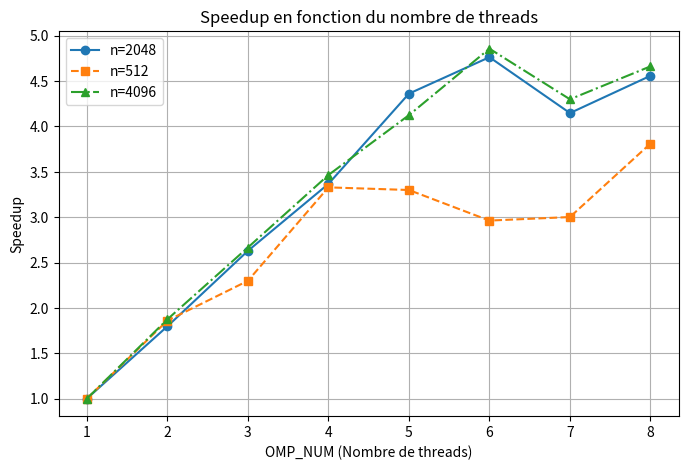

This chart was generated by the following Python code:
import matplotlib.pyplot as plt

# Données
omp_num = [1, 2, 3, 4, 5, 6, 7, 8]

speedup_2048 = [1.000, 1.797, 2.629, 3.367, 4.362, 4.764, 4.148, 4.559]
speedup_512 = [1.000, 1.860, 2.299, 3.329, 3.300, 2.963, 3.002, 3.812]
speedup_4096 = [1.000, 1.874, 2.666, 3.465, 4.125, 4.858, 4.300, 4.663]

# Tracé des courbes
plt.figure(figsize=(8, 5))
plt.plot(omp_num, speedup_2048, marker='o', linestyle='-', label='n=2048')
plt.plot(omp_num, speedup_512, marker='s', linestyle='--', label='n=512')
plt.plot(omp_num, speedup_4096, marker='^', linestyle='-.', label='n=4096')

# Labels et titre
plt.xlabel("OMP_NUM (Nombre de threads)")
plt.ylabel("Speedup")
plt.title("Speedup en fonction du nombre de threads")
plt.legend()
plt.grid(True)

# Affichage
plt.show()
